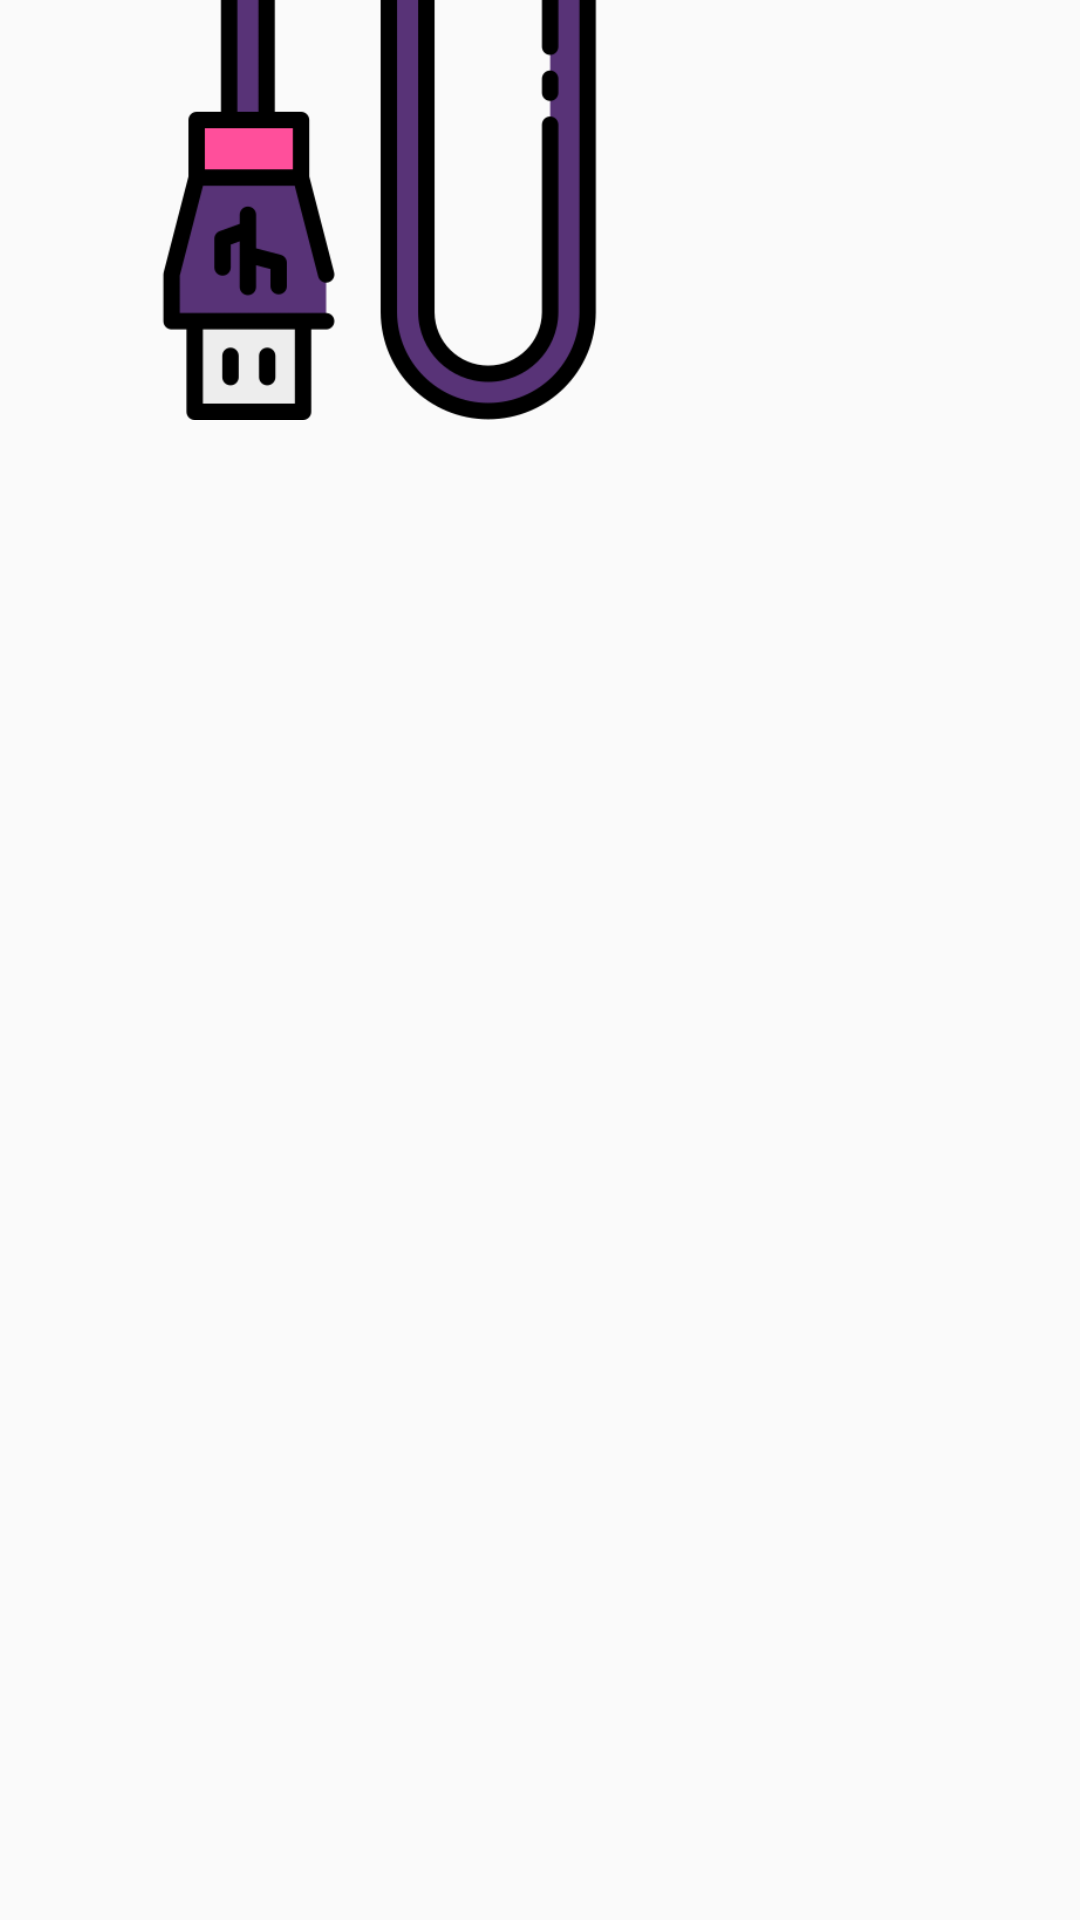

Layout XML and referenced resources for this Android screen:
<!-- AndroidManifest.xml: application theme AppTheme -->
<!-- res/layout/activity_accessory_detail.xml -->
<?xml version="1.0" encoding="utf-8"?>
<LinearLayout xmlns:android="http://schemas.android.com/apk/res/android"
    xmlns:app="http://schemas.android.com/apk/res-auto"
    xmlns:tools="http://schemas.android.com/tools"
    android:layout_width="match_parent"
    android:layout_height="match_parent"
    android:gravity="center"
    android:orientation="horizontal"
    tools:context=".AccessoryDetailActivity">

    <ImageView
        android:id="@+id/imgAccessory"
        android:layout_width="200dp"
        android:layout_height="300dp"
        android:layout_marginLeft="30dp"
        android:layout_marginRight="30dp"
        android:layout_marginBottom="280dp"
        android:contentDescription="TODO"
        android:src="@drawable/accessory_image"
        />

    <LinearLayout
        android:id="@+id/values"
        style="@style/compareLinearStyle">

        <TextView
            android:id="@+id/txtName"
            android:layout_width="wrap_content"
            android:layout_height="wrap_content"
            android:layout_marginTop="400dp"/>
        <TextView
            android:id="@+id/txtPrice"
            android:layout_width="wrap_content"
            android:layout_height="wrap_content"/>

    </LinearLayout>

    <LinearLayout
        android:id="@+id/Labels"
        style="@style/compareLinearStyle">

        <TextView
            android:id="@+id/lblName"
            android:layout_width="wrap_content"
            android:layout_height="wrap_content"
            android:text="@string/accessoryName"
            android:layout_marginTop="400dp"/>
        <TextView
            android:id="@+id/lblPrice"
            android:layout_width="wrap_content"
            android:layout_height="wrap_content"
            android:text="@string/accessoryPrice"/>

</LinearLayout>

</LinearLayout>
<!-- resources referenced by this layout -->
<resources>
  <!-- drawable accessory_image: png bitmap (drawable, 19248 bytes) -->
  <string name="accessoryName">نام </string>
  <string name="accessoryPrice">قیمت </string>
  <style name="compareLinearStyle">
          <item name="android:layout_gravity">right</item>
          <item name="android:gravity">right</item>
          <item name="android:layout_width">wrap_content</item>
          <item name="android:layout_height">match_parent</item>
          <item name="android:orientation">vertical</item>
          <item name="android:padding">30dp</item>
  
      </style>
  <style name="AppTheme" parent="Theme.AppCompat.Light.DarkActionBar">
          
          <item name="colorPrimary">@color/colorPrimary</item>
          <item name="colorPrimaryDark">@color/colorPrimaryDark</item>
          <item name="colorAccent">@color/colorAccent</item>
      </style>
  <color name="colorPrimary">#008577</color>
  <color name="colorPrimaryDark">#00574B</color>
  <color name="colorAccent">#D81B60</color>
</resources>
